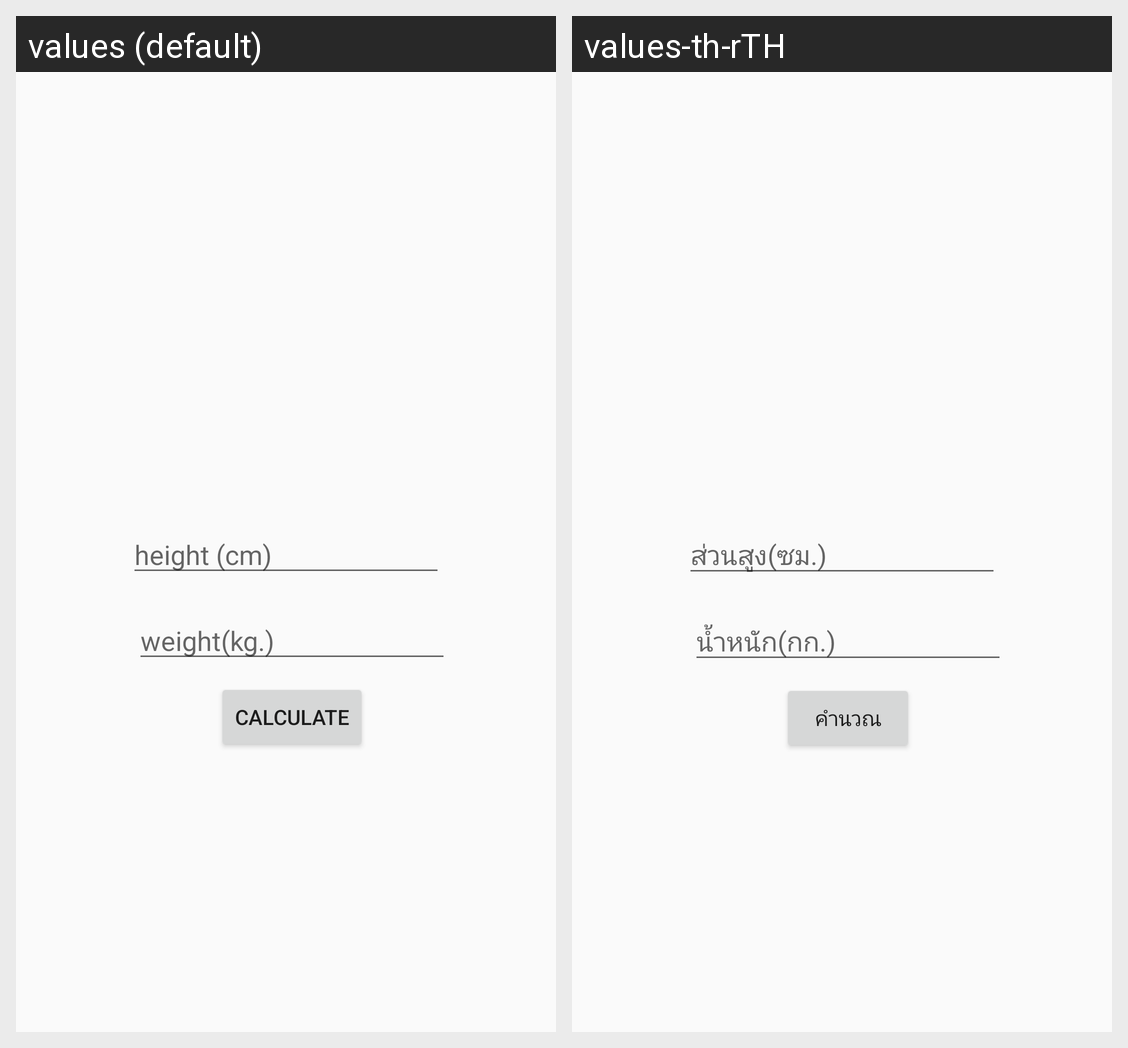

This grid shows one Android layout under two languages. Give, for every string resource on the screen, its name, the default text and each shown locale's text.
Android screen res/layout/activity_main.xml rendered under 2 locales, left to right: values (default), values-th-rTH. Device: Nexus 5 (rendered at 1080×1920; each locale shown at half size, 540×960, under a caption strip naming it); theme AppTheme.FullScreen.
Strings drawn on this screen, with the default value and each locale's value (text and hints the layout hard-codes, and strings that could not be matched under every locale, appear in the picture but are not listed):

height_cm
  values: height (cm)
  values-th-rTH: ส่วนสูง(ซม.)

weight_kg
  values: weight(kg.)
  values-th-rTH: น้ำหนัก(กก.)

calculate
  values: CALCULATE
  values-th-rTH: คำนวณ
